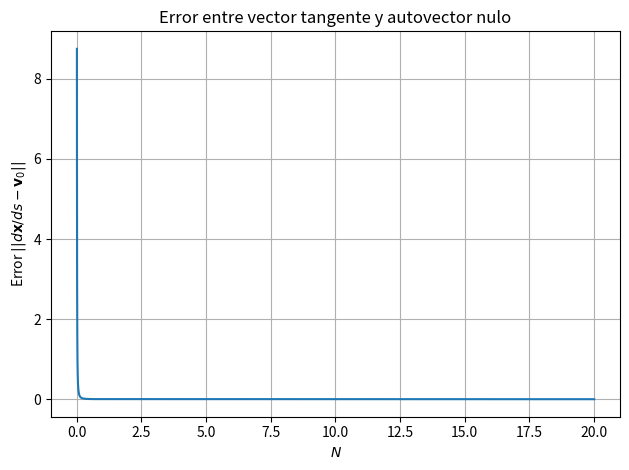

Write Python code to recreate this figure.
import matplotlib.pyplot as plt
import numpy as np

# DEFINICION DE INTEGRADOR TEMPORAL
def RK4_FD(eq, fields, parameters, grids, dt, Nt, operators, t_rate): #implementa rouge-kutta
    t_grid = grids[0]
    x_grid = grids[1]
    y_grid = grids[2]
    fields_history = []
    time_grid = []
    for i in range(Nt - 1):
        old_fields = fields
        k_1 = equations_FD(eq, old_fields, t_grid[i], x_grid, y_grid, parameters, operators)
        k_2 = equations_FD(eq, old_fields + 0.5 * dt * k_1, t_grid[i], x_grid, y_grid, parameters, operators)
        k_3 = equations_FD(eq, old_fields + 0.5 * dt * k_2, t_grid[i], x_grid, y_grid, parameters, operators)
        k_4 = equations_FD(eq, old_fields + dt * k_3, t_grid[i], x_grid, y_grid, parameters, operators)
        new_fields = old_fields + dt * (k_1 + 2 * k_2 + 2 * k_3 + k_4) / 6
        fields = new_fields
        if i % t_rate == 0:
            fields_history.append(fields)
            time_grid.append(t_grid[i])
    return fields, fields_history, time_grid

# DEFINICION DE SISTEMA DE ECUACIONES
def equations_FD(eq, field_slices, t_i, x_grid, y_grid, parameters, operators): #ecuaciones
    if eq == "PT_waveguide":
        U = field_slices[0]
        V = field_slices[1]

        k = parameters[0]
        gamma = parameters[1]
        beta = parameters[2]
        delta = parameters[3]

        F = 1j * k * V - 1j * gamma * (U / (1 + np.abs(U) ** 2)) + (beta + 1j * delta) * U
        G = 1j * k * U - 1j * gamma * (V / (1 + np.abs(V) ** 2)) - (beta + 1j * delta) * V

        fields = np.array([F, G])
    return fields

def v0(N, beta, k):
    """Autovector teórico asociado al autovalor cero"""
    return np.array([1, 0, (2 * beta) / (N * np.sqrt(k**2 - beta**2))])

if __name__ == '__main__':
    gamma = 10.0
    k = 1.0
    dN = -0.001
    Ns = np.arange(20, 0.01, dN)
    beta = 0.5
    delta = 0.0

    eq = "PT_waveguide"
    t_rate = 1

    # Inicializa listas para guardar los datos
    N_list = []
    z_list = []
    phi_list = []
    COLOR = []

    for i in range(len(Ns)):
        if i == 0:
            N = Ns[i]
            phi = np.arcsin(beta / k)
        else:
            N = N + dN
            phi = phi + dN * (2 * beta) / (N * np.sqrt(k ** 2 - beta ** 2))

        a = 2 * beta
        c = 2 * N * np.sqrt(k ** 2 - beta ** 2)
        d = 4 * gamma / (N + 2) ** 2 - 2 * np.sqrt(k ** 2 - beta ** 2) / N

        color_01 = "r" if np.real(np.sqrt(c * d + 0j)) > 0.01 else "b"
        color_02 = "r" if np.real(np.sqrt(c * d - 2 * a ** 2 + 0j)) > 0.01 else "b"
        COLOR.append(color_02)

        z = 0  # z siempre cero
        N_list.append(N)
        z_list.append(z)
        phi_list.append(phi)

    # Convertir a arrays
    N_array = np.array(N_list)
    z_array = np.array(z_list)
    phi_array = np.array(phi_list)

    # Derivadas por diferencias finitas
    dN_vec = np.diff(N_array)
    dz_vec = np.diff(z_array)
    dphi_vec = np.diff(phi_array)

    dxds_num = np.vstack([dN_vec, dz_vec, dphi_vec]).T / dN

    # Autovector v0 evaluado en cada punto (sin el último para alinear con derivadas)
    v0_array = np.array([v0(N, beta, k) for N in N_array[:-1]])

    # Error entre derivada y autovector
    errors = np.linalg.norm(dxds_num - v0_array, axis=1)

    # Plot del error
    plt.plot(N_array[:-1], errors)
    plt.xlabel("$N$")
    plt.ylabel("Error $||d\mathbf{x}/ds - \mathbf{v}_0||$")
    plt.title("Error entre vector tangente y autovector nulo")
    plt.grid(True)
    plt.tight_layout()
    plt.show()

    #ax.set_xlabel('$N$')
    #ax.set_ylabel('$z$')
    #ax.set_zlabel(r'$\phi$')
    #plt.show()
    #plt.close()

    each = 500
    # Convierte a arrays de numpy
    N_array = np.array(N_list[::each])
    z_array = np.array(z_list[::each])
    phi_array = np.array(phi_list[::each])
    COLOR = COLOR[::each]

    U_init = []
    V_init = []
    for i in range(len(N_array)):
        N_init = N_array[i]
        z_init = z_array[i]
        phi_init = phi_array[i]
        R1_init = np.sqrt((N_init - z_init) / 2)
        R2_init = np.sqrt((N_init + z_init) / 2)
        U_init.append(R1_init)
        V_init.append(R2_init * np.exp(1j * (phi_init)))
    U_init = np.array(U_init)
    V_init = np.array(V_init)

    # DEFINICIÓN DE GRILLA TEMPORAL, ESPACIAL SE DEFINE COMO ARRAY CERO POR COMO FUNCIONA EL CODIGO
    [tmin, tmax, dt] = [0, 200, 0.025]
    t_grid = np.arange(tmin, tmax + dt, dt)  # TEMPORAL GRID DEFINITION
    x_grid = np.array([0])  # SPATIAL GRID DEFINITION
    T = tmax
    Nt = t_grid.shape[0]

    # CONDICIONES INICIALES EN TERMINOS DE P Y X

    print(np.abs(U_init))
    print(np.abs(V_init))

    # EMPAQUETAMIENTO DE PARAMETROS PARA SIMULACIÓN
    operators = [0]
    fields_init = [U_init, V_init]
    grids = [t_grid, x_grid, 0]
    parameters_np = np.array([k, gamma, beta, delta])

    # SIMULACIÓN NUMERICA
    final_fields, fields_history, time_grid = RK4_FD(eq, fields_init, parameters_np, grids, dt, Nt, operators, t_rate)  # NUMERICAL SIMULATION

    # REOBTENIENDO DATOS DE SIMULACIÓN
    U = np.array(fields_history)[:, 0]
    V = np.array(fields_history)[:, 1]
    lightness = 1
    U_light = U[0::lightness]
    V_light = V[0::lightness]
    t_light = np.array(time_grid[0::lightness])
    P1 = np.abs(U_light) ** 2
    P2 = np.abs(V_light) ** 2

    N_variable = P1 + P2
    z_variable = P2 - P1
    arg_variable = -np.angle(U_light * np.conjugate(V_light))

    fig = plt.figure()
    ax = fig.add_subplot(111, projection='3d')
    for i in range(len(N_variable[0, :])):
        ax.plot3D(N_variable[:, i], z_variable[:, i], np.unwrap(arg_variable[:, i]), label='3D curve', color="k", lw=0.2)
        #ax.scatter3D(N_array[i], 0, phi_array[i], c="r")

    ax.set_zlim([-np.pi, np.pi])
    ax.set_xlabel('$N$')
    ax.set_ylabel('$z$')
    ax.set_zlabel(r'$\phi$')
    plt.show()
    #plt.savefig("alo.png", dpi=300)
    plt.close()
